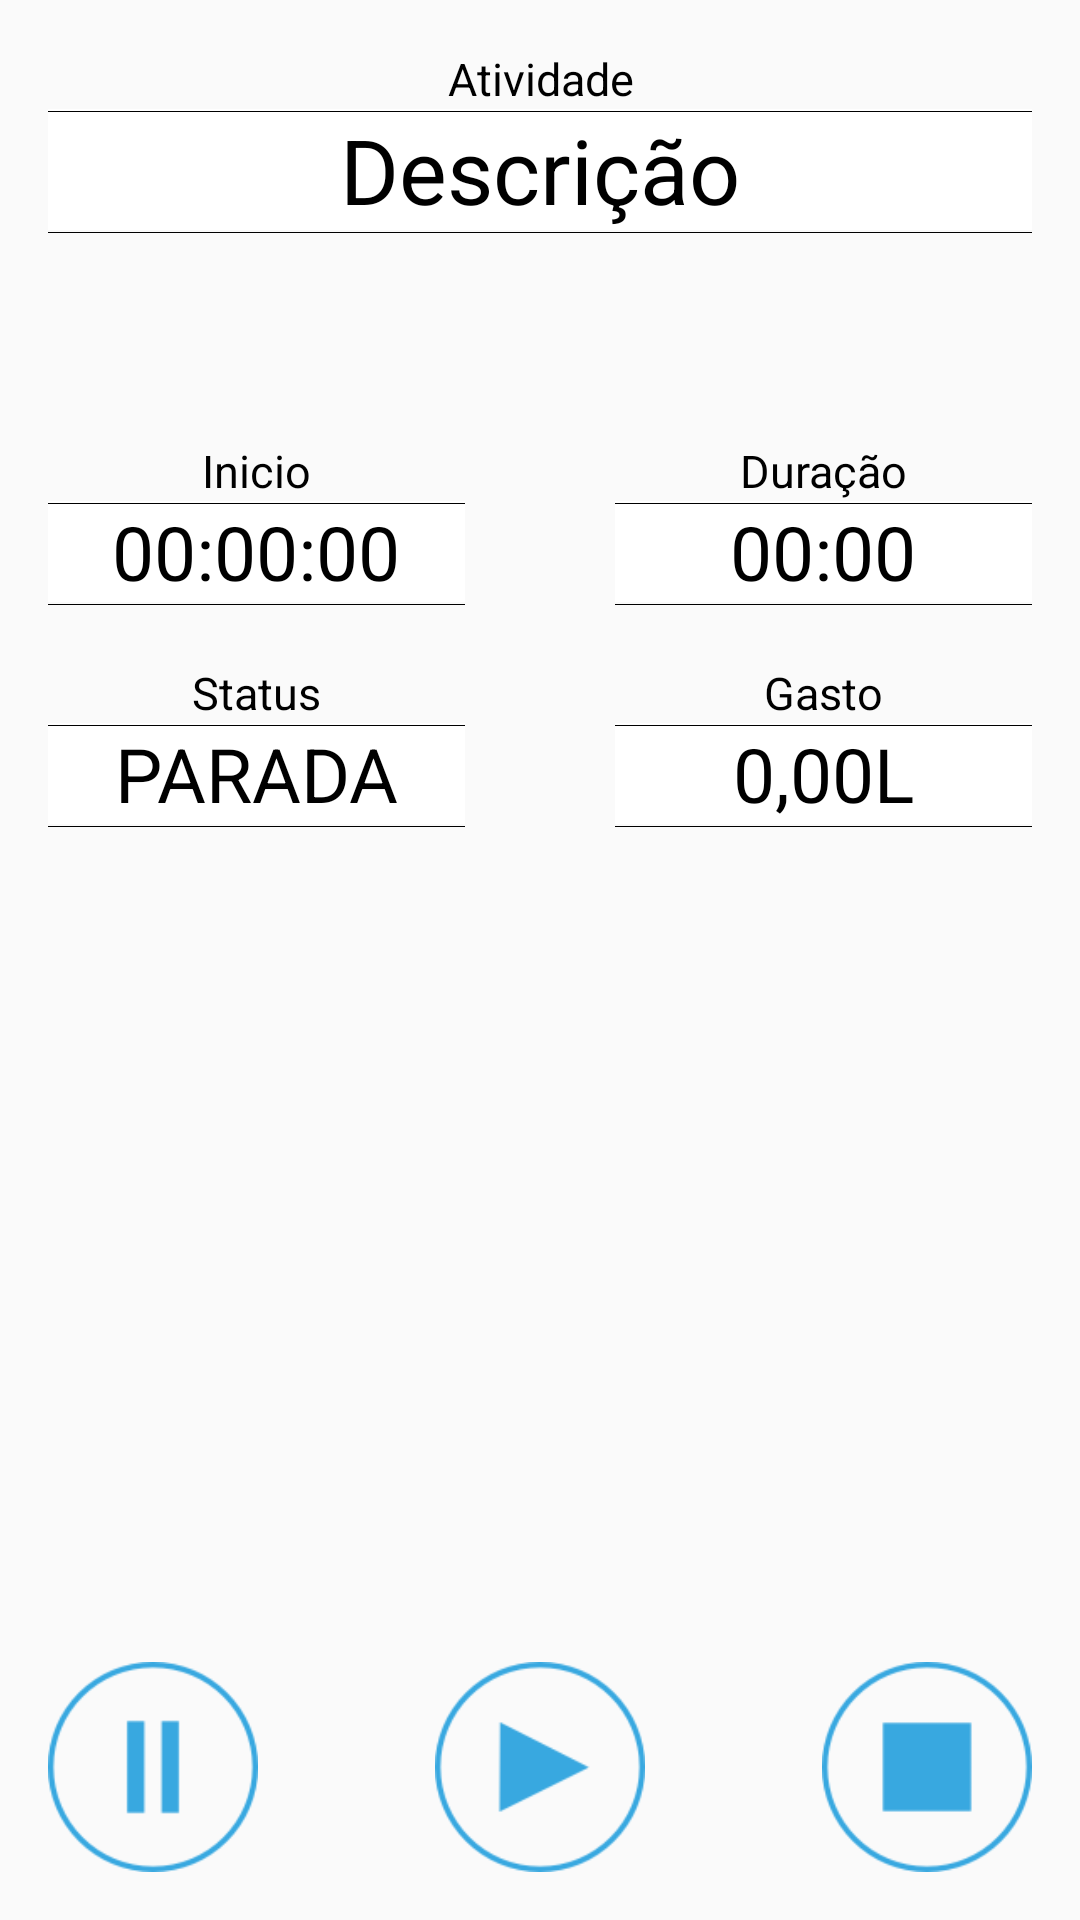

Android layout source for this screen:
<!-- AndroidManifest.xml: activity theme AppTheme -->
<!-- res/layout/activity_iniciar_atividade.xml -->
<?xml version="1.0" encoding="utf-8"?>
<RelativeLayout xmlns:android="http://schemas.android.com/apk/res/android"
    xmlns:tools="http://schemas.android.com/tools"
    android:layout_width="match_parent"
    android:layout_height="match_parent"
    xmlns:app="http://schemas.android.com/apk/res-auto"
    android:paddingLeft="@dimen/activity_horizontal_margin"
    android:paddingRight="@dimen/activity_horizontal_margin"
    android:paddingTop="@dimen/activity_vertical_margin"
    android:paddingBottom="@dimen/activity_vertical_margin"
    tools:context="br.com.coffeebeansdev.waterlevelmobile.IniciarAtividadeActivity"
    android:fitsSystemWindows="true" >

    <TextView
        android:layout_width="match_parent"
        android:layout_height="wrap_content"
        android:text="Descrição"
        android:id="@+id/tvDesc"
        android:textSize="30dp"
        android:layout_alignParentTop="false"
        android:layout_centerHorizontal="true"
        android:layout_below="@+id/tvAtividade"
        android:textColor="#000000"
        android:singleLine="false"
        android:gravity="center"
        android:background="#FFFFFFFF" />

    <ImageButton
        android:layout_width="70dp"
        android:layout_height="70dp"
        android:id="@+id/btnStart"
        android:background="@drawable/list_selector_play"
        android:layout_alignParentBottom="true"
        android:layout_centerHorizontal="true" />

    <ImageButton
        android:layout_width="70dp"
        android:layout_height="70dp"
        android:id="@+id/btnPause"
        android:background="@drawable/list_selector_pause"
        android:layout_alignParentBottom="true"
        android:layout_alignParentStart="true" />

    <ImageButton
        android:layout_width="70dp"
        android:layout_height="70dp"
        android:id="@+id/btnStop"
        android:background="@drawable/list_selector_stop"
        android:layout_alignParentBottom="true"
        android:layout_alignParentEnd="true" />

    <TextView
        android:layout_width="wrap_content"
        android:layout_height="wrap_content"
        android:text="Inicio"
        android:id="@+id/textView5"
        android:textSize="15dp"
        android:gravity="center"
        android:layout_marginTop="70dp"
        android:layout_below="@+id/tvDesc"
        android:layout_alignParentStart="true"
        android:layout_toStartOf="@+id/progressBar2"
        android:textColor="#000000" />

    <TextView
        android:layout_width="100dp"
        android:layout_height="wrap_content"
        android:id="@+id/tvInicio2"
        android:textSize="25dp"
        android:layout_below="@+id/textView5"
        android:layout_alignStart="@+id/textView5"
        android:layout_toStartOf="@+id/textView7"
        android:layout_alignEnd="@+id/textView5"
        android:gravity="center"
        android:textColor="#000000"
        android:text="00:00:00"
        android:background="#FFFFFFFF" />

    <TextView
        android:layout_width="wrap_content"
        android:layout_height="wrap_content"
        android:text="Duração"
        android:id="@+id/textView7"
        android:textSize="15dp"
        android:gravity="center"
        android:layout_alignParentEnd="true"
        android:layout_alignBottom="@+id/textView5"
        android:layout_toEndOf="@+id/progressBar2"
        android:textColor="#000000" />

    <Chronometer
        android:layout_width="40dp"
        android:layout_height="wrap_content"
        android:id="@+id/chronometer2"
        android:textSize="25dp"
        android:gravity="center"
        android:layout_below="@+id/textView7"
        android:layout_alignEnd="@+id/textView7"
        android:layout_alignStart="@+id/textView7"
        android:textColor="#000000"
        android:background="#FFFFFFFF" />

    <TextView
        android:layout_width="wrap_content"
        android:layout_height="wrap_content"
        android:text="Gasto"
        android:id="@+id/textView8"
        android:textSize="15dp"
        android:gravity="center"
        android:layout_toStartOf="@+id/btnStop"
        android:layout_below="@+id/chronometer2"
        android:layout_alignParentStart="false"
        android:layout_alignParentEnd="true"
        android:layout_alignLeft="@+id/chronometer2"
        android:layout_marginTop="20dp"
        android:textColor="#000000" />

    <TextView
        android:layout_width="40dp"
        android:layout_height="wrap_content"
        android:text="0,00L"
        android:id="@+id/textView9"
        android:textSize="25dp"
        android:gravity="center"
        android:layout_below="@+id/textView8"
        android:layout_alignStart="@+id/textView8"
        android:layout_alignParentEnd="true"
        android:textColor="#000000"
        android:background="#FFFFFFFF" />

    <TextView
        android:layout_width="wrap_content"
        android:layout_height="wrap_content"
        android:text="Status"
        android:id="@+id/textView10"
        android:textSize="15dp"
        android:gravity="center"
        android:layout_below="@+id/tvInicio2"
        android:layout_alignParentStart="true"
        android:layout_alignRight="@+id/tvInicio2"
        android:layout_marginTop="20dp"
        android:textColor="#000000" />

    <TextView
        android:layout_width="wrap_content"
        android:layout_height="wrap_content"
        android:textAppearance="?android:attr/textAppearanceSmall"
        android:text="PARADA"
        android:id="@+id/tvStatus2"
        android:textSize="25dp"
        android:layout_below="@+id/textView10"
        android:layout_alignParentStart="true"
        android:gravity="center"
        android:layout_alignEnd="@+id/textView10"
        android:textColor="#000000"
        android:background="#FFFFFFFF" />

    <ProgressBar
        style="?android:attr/progressBarStyleSmall"
        android:layout_width="50dp"
        android:layout_height="50dp"
        android:id="@+id/progressBar2"
        android:indeterminate="true"
        android:visibility="invisible"
        android:layout_centerHorizontal="true"
        android:layout_marginTop="300dp" />

    <TextView
        android:layout_width="wrap_content"
        android:layout_height="wrap_content"
        android:text="Atividade"
        android:id="@+id/tvAtividade"
        android:textSize="15dp"
        android:gravity="center"
        android:layout_alignParentTop="true"
        android:layout_centerHorizontal="true"
        android:textColor="#000000" />

    <ImageView
        android:layout_width="match_parent"
        android:layout_height="1dp"
        android:id="@+id/imageView5"
        android:layout_alignTop="@+id/tvDesc"
        android:background="@android:drawable/dark_header" />

    <ImageView
        android:layout_width="match_parent"
        android:layout_height="1dp"
        android:id="@+id/imageView6"
        android:background="@android:drawable/dark_header"
        android:layout_below="@+id/tvDesc"
        android:layout_centerHorizontal="true" />

    <ImageView
        android:layout_width="match_parent"
        android:layout_height="1dp"
        android:id="@+id/imageView7"
        android:background="@android:drawable/dark_header"
        android:layout_alignParentStart="true"
        android:layout_below="@+id/textView5"
        android:layout_alignEnd="@id/tvInicio2"
        android:layout_alignStart="@id/tvInicio2" />

    <ImageView
        android:layout_width="match_parent"
        android:layout_height="1dp"
        android:id="@+id/imageView9"
        android:background="@android:drawable/dark_header"
        android:layout_alignEnd="@id/chronometer2"
        android:layout_below="@+id/textView7"
        android:layout_alignStart="@id/chronometer2" />

    <ImageView
        android:layout_width="match_parent"
        android:layout_height="1dp"
        android:id="@+id/imageView11"
        android:background="@android:drawable/dark_header"
        android:layout_alignEnd="@+id/textView9"
        android:layout_alignTop="@+id/textView9"
        android:layout_alignStart="@+id/textView9" />

    <ImageView
        android:layout_width="match_parent"
        android:layout_height="1dp"
        android:id="@+id/imageView12"
        android:background="@android:drawable/dark_header"
        android:layout_alignEnd="@+id/textView9"
        android:layout_below="@+id/textView9"
        android:layout_alignStart="@+id/textView9" />

    <ImageView
        android:layout_width="match_parent"
        android:layout_height="1dp"
        android:id="@+id/imageView13"
        android:background="@android:drawable/dark_header"
        android:layout_alignParentStart="true"
        android:layout_alignTop="@+id/tvStatus2"
        android:layout_alignStart="@id/tvStatus2"
        android:layout_alignEnd="@id/tvStatus2" />

    <ImageView
        android:layout_width="match_parent"
        android:layout_height="1dp"
        android:id="@+id/imageView8"
        android:background="@android:drawable/dark_header"
        android:layout_alignParentStart="true"
        android:layout_below="@+id/tvStatus2"
        android:layout_alignStart="@id/tvStatus2"
        android:layout_alignEnd="@id/tvStatus2" />

    <ImageView
        android:layout_width="match_parent"
        android:layout_height="1dp"
        android:id="@+id/imageView10"
        android:background="@android:drawable/dark_header"
        android:layout_below="@+id/chronometer2"
        android:layout_alignEnd="@id/chronometer2"
        android:layout_alignStart="@id/chronometer2" />

    <ImageView
        android:layout_width="match_parent"
        android:layout_height="1dp"
        android:id="@+id/imageView14"
        android:background="@android:drawable/dark_header"
        android:layout_below="@+id/tvInicio2"
        android:layout_alignParentStart="true"
        android:layout_alignEnd="@id/tvInicio2"
        android:layout_alignStart="@id/tvInicio2" />

</RelativeLayout>
<!-- resources referenced by this layout -->
<resources>
  <dimen name="activity_horizontal_margin">16dp</dimen>
  <dimen name="activity_vertical_margin">16dp</dimen>
  <!-- drawable list_selector_pause (drawable) -->
  <?xml version="1.0" encoding="utf-8"?>
  <selector xmlns:android="http://schemas.android.com/apk/res/android">
      <item
          android:state_enabled="false"
          android:drawable="@drawable/ic_pause_pressed" />
      <item
          android:state_pressed="true"
          android:drawable="@drawable/ic_pause_pressed" />
      <item
          android:state_selected="true"
          android:drawable="@drawable/ic_pause_pressed" />
      <item
          android:state_focused="true"
          android:drawable="@android:color/transparent" />
      <item
          android:drawable="@drawable/ic_pause" />
  </selector>
  <!-- drawable list_selector_play (drawable) -->
  <?xml version="1.0" encoding="utf-8"?>
  <selector xmlns:android="http://schemas.android.com/apk/res/android">
      <item
          android:state_enabled="false"
          android:drawable="@drawable/ic_play_pressed" />
      <item
          android:state_pressed="true"
          android:drawable="@drawable/ic_play_pressed" />
      <item
          android:state_selected="true"
          android:drawable="@drawable/ic_play_pressed" />
      <item
          android:state_focused="true"
          android:drawable="@android:color/transparent" />
      <item
          android:drawable="@drawable/ic_play" />
  </selector>
  <!-- drawable list_selector_stop (drawable) -->
  <?xml version="1.0" encoding="utf-8"?>
  <selector xmlns:android="http://schemas.android.com/apk/res/android">
      <item
          android:state_enabled="false"
          android:drawable="@drawable/ic_stop_pressed" />
      <item
          android:state_pressed="true"
          android:drawable="@drawable/ic_stop_pressed" />
      <item
          android:state_selected="true"
          android:drawable="@drawable/ic_stop_pressed" />
      <item
          android:state_focused="true"
          android:drawable="@android:color/transparent" />
      <item
          android:drawable="@drawable/ic_stop" />
  </selector>
  <style name="AppTheme" parent="Theme.AppCompat.Light.DarkActionBar">
          
      </style>
  <!-- drawable ic_pause_pressed: png bitmap (drawable, 3685 bytes) -->
  <!-- drawable ic_pause: png bitmap (drawable, 3741 bytes) -->
  <!-- drawable ic_play_pressed: png bitmap (drawable, 4637 bytes) -->
  <!-- drawable ic_play: png bitmap (drawable, 4792 bytes) -->
  <!-- drawable ic_stop_pressed: png bitmap (drawable, 3627 bytes) -->
  <!-- drawable ic_stop: png bitmap (drawable, 3686 bytes) -->
</resources>
